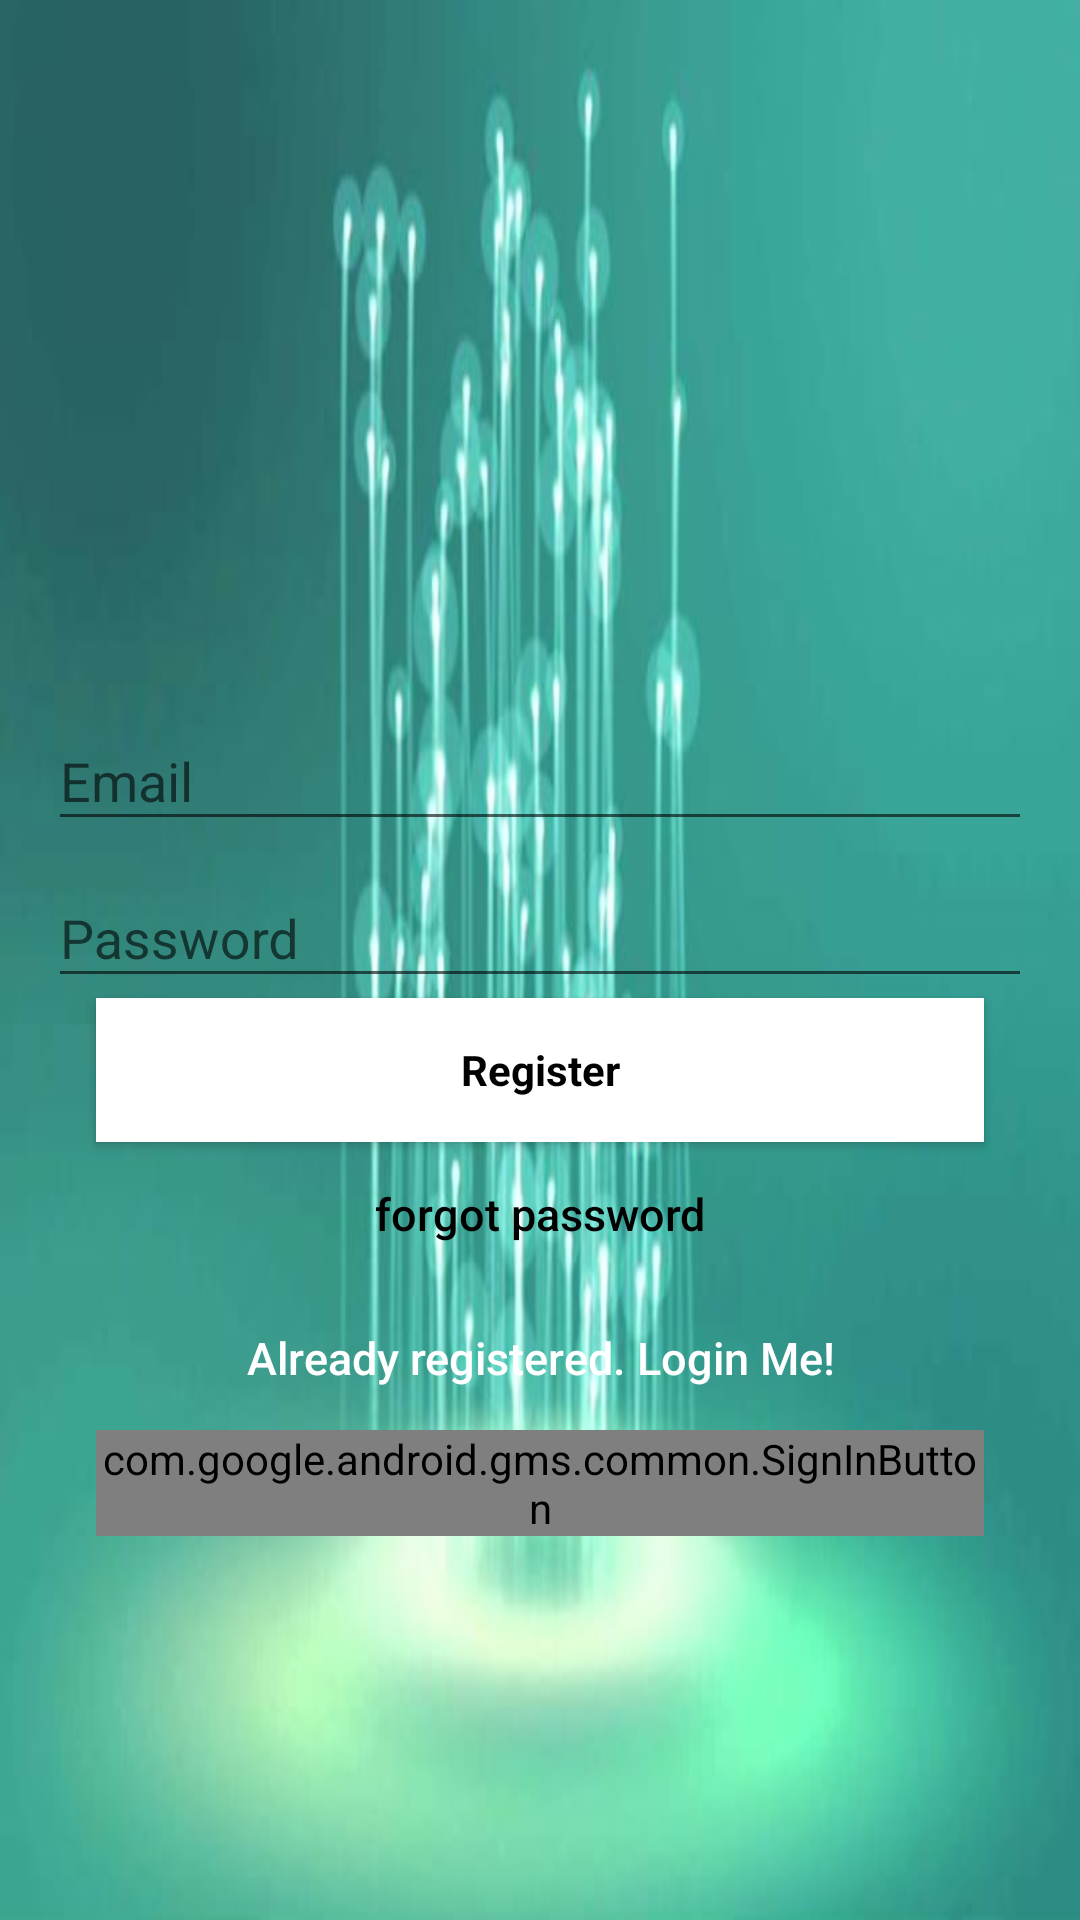

Write the Android layout XML for this screen, with the resource values it uses.
<!-- AndroidManifest.xml: application theme AppTheme -->
<!-- res/layout/activity_register.xml -->
<?xml version="1.0" encoding="utf-8"?>
<android.support.design.widget.CoordinatorLayout xmlns:android="http://schemas.android.com/apk/res/android"
    xmlns:tools="http://schemas.android.com/tools"
    android:id="@+id/content_coordina"
    android:layout_width="match_parent"
    android:layout_height="match_parent"
    tools:context="com.emi.jonat.vepelis.Activities.RegisterActivity">

    <LinearLayout
        android:layout_width="fill_parent"
        android:layout_height="fill_parent"
        android:background="@drawable/background_improved_pelise"
        android:gravity="center"
        android:orientation="vertical"
        android:padding="@dimen/activity_horizontal_margin">

        <android.support.v4.widget.ContentLoadingProgressBar
            android:id="@+id/mProgressbar"
            android:layout_width="wrap_content"
            android:layout_height="wrap_content"
            android:layout_gravity="right"
            android:indeterminate="false" />

        <ImageView
            android:layout_width="@dimen/logo"
            android:layout_height="@dimen/logo"
            android:layout_gravity="center_horizontal"
            android:layout_marginEnd="@dimen/margin_length"
            android:layout_marginStart="@dimen/margin_length"
            android:src="@mipmap/movie_film_icon" />

        <android.support.design.widget.TextInputLayout
            android:layout_width="match_parent"
            android:layout_height="wrap_content">

            <android.support.design.widget.TextInputEditText
                android:id="@+id/email"
                android:layout_width="match_parent"
                android:layout_height="wrap_content"
                android:hint="@string/email"
                android:inputType="textEmailAddress"
                android:maxLines="1"
                android:singleLine="true"
                android:textColor="@android:color/white" />
        </android.support.design.widget.TextInputLayout>

        <android.support.design.widget.TextInputLayout
            android:layout_width="match_parent"
            android:layout_height="wrap_content">

            <android.support.design.widget.TextInputEditText
                android:id="@+id/password"
                android:layout_width="match_parent"
                android:layout_height="wrap_content"
                android:focusableInTouchMode="true"
                android:hint="@string/hint_password"
                android:imeActionId="@integer/grid_column"
                android:imeOptions="actionUnspecified"
                android:inputType="textPassword"
                android:maxLines="1"
                android:singleLine="true"
                android:textColor="@android:color/white" />

        </android.support.design.widget.TextInputLayout>

        <Button
            android:id="@+id/sign_up_button"
            style="?android:textAppearanceSmall"
            android:layout_width="match_parent"
            android:layout_height="wrap_content"
            android:layout_marginEnd="@dimen/activity_vertical_margin"
            android:layout_marginStart="@dimen/activity_vertical_margin"
            android:background="@color/white"
            android:text="@string/action_sign_in_short"
            android:textAllCaps="false"
            android:textColor="@android:color/black"
            android:textStyle="bold" />

        <Button
            android:id="@+id/btn_reset_password"
            android:layout_width="fill_parent"
            android:layout_height="wrap_content"
            android:layout_marginEnd="@dimen/activity_horizontal_margin"
            android:layout_marginStart="@dimen/activity_horizontal_margin"
            android:background="@null"
            android:text="@string/btn_forgot_password"
            android:textAllCaps="false"
            android:textColor="@color/text_background"
            android:textSize="@dimen/text_size" />

        

        <Button
            android:id="@+id/sign_in_button"
            android:layout_width="fill_parent"
            android:layout_height="wrap_content"
            android:layout_marginEnd="@dimen/activity_horizontal_margin"
            android:layout_marginStart="@dimen/activity_horizontal_margin"
            android:background="@null"
            android:text="@string/btn_link_to_login"
            android:textAllCaps="false"
            android:textColor="@android:color/white"
            android:textSize="@dimen/text_size" />

        <com.google.android.gms.common.SignInButton
            android:id="@+id/login_button"
            android:layout_width="match_parent"
            android:layout_height="wrap_content"
            android:layout_gravity="center_horizontal"
            android:layout_marginEnd="@dimen/activity_vertical_margin"
            android:layout_marginStart="@dimen/activity_horizontal_margin" />
    </LinearLayout>

</android.support.design.widget.CoordinatorLayout>
<!-- resources referenced by this layout -->
<resources>
  <color name="text_background">@android:color/black</color>
  <color name="white">#FFFF</color>
  <dimen name="activity_horizontal_margin">16dp</dimen>
  <dimen name="activity_vertical_margin">16dp</dimen>
  <dimen name="logo">100dp</dimen>
  <dimen name="margin_length">30dp</dimen>
  <dimen name="text_size">15sp</dimen>
  <!-- drawable background_improved_pelise: jpg bitmap (drawable, 23037 bytes) -->
  <integer name="grid_column">2</integer>
  <string name="action_sign_in_short">Register</string>
  <string name="btn_forgot_password">forgot password</string>
  <string name="btn_link_to_login">Already registered. Login Me!</string>
  <string name="email">Email</string>
  <string name="hint_password">Password</string>
  <style name="AppTheme" parent="Theme.AppCompat.Light.NoActionBar">
          
          <item name="colorPrimary">@color/colorPrimary</item>
          <item name="colorPrimaryDark">@color/colorPrimaryDark</item>
          <item name="colorAccent">@color/colorAccent</item>
      </style>
  <color name="colorPrimary">#8b8b7e</color>
  <color name="colorPrimaryDark">#494943</color>
  <color name="colorAccent">#ff1e1e</color>
</resources>
